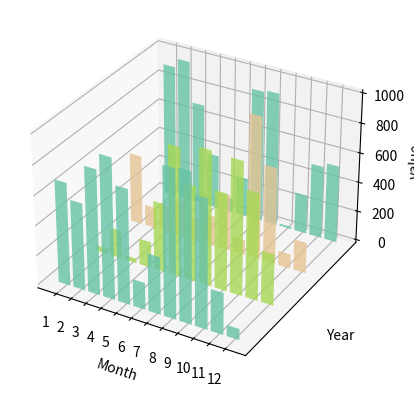

Reproduce this figure in Python.
#!/usr/bin/env python3
# -*- coding: utf-8 -*-
"""
Created on Mon Jan 28 20:48:08 2019

[redacted]
"""

import random
import numpy as np
import matplotlib as mpl
import matplotlib.pyplot as plt
from mpl_toolkits.mplot3d import Axes3D

fig=plt.figure()
ax=fig.add_subplot(111,projection='3d')
for z in [2011,2012,2013,2014]:
    xs=range(1,13)
    ys=1000*np.random.rand(12)
    color=plt.cm.Set2(random.choice(range(plt.cm.Set2.N)))
    ax.bar(xs,ys,zs=z,zdir='y',color=color,alpha=0.8)

ax.xaxis.set_major_locator(mpl.ticker.FixedLocator(xs))
ax.yaxis.set_major_locator(mpl.ticker.FixedLocator(ys))
ax.set_xlabel('Month')
ax.set_ylabel('Year')
ax.set_zlabel('value')
